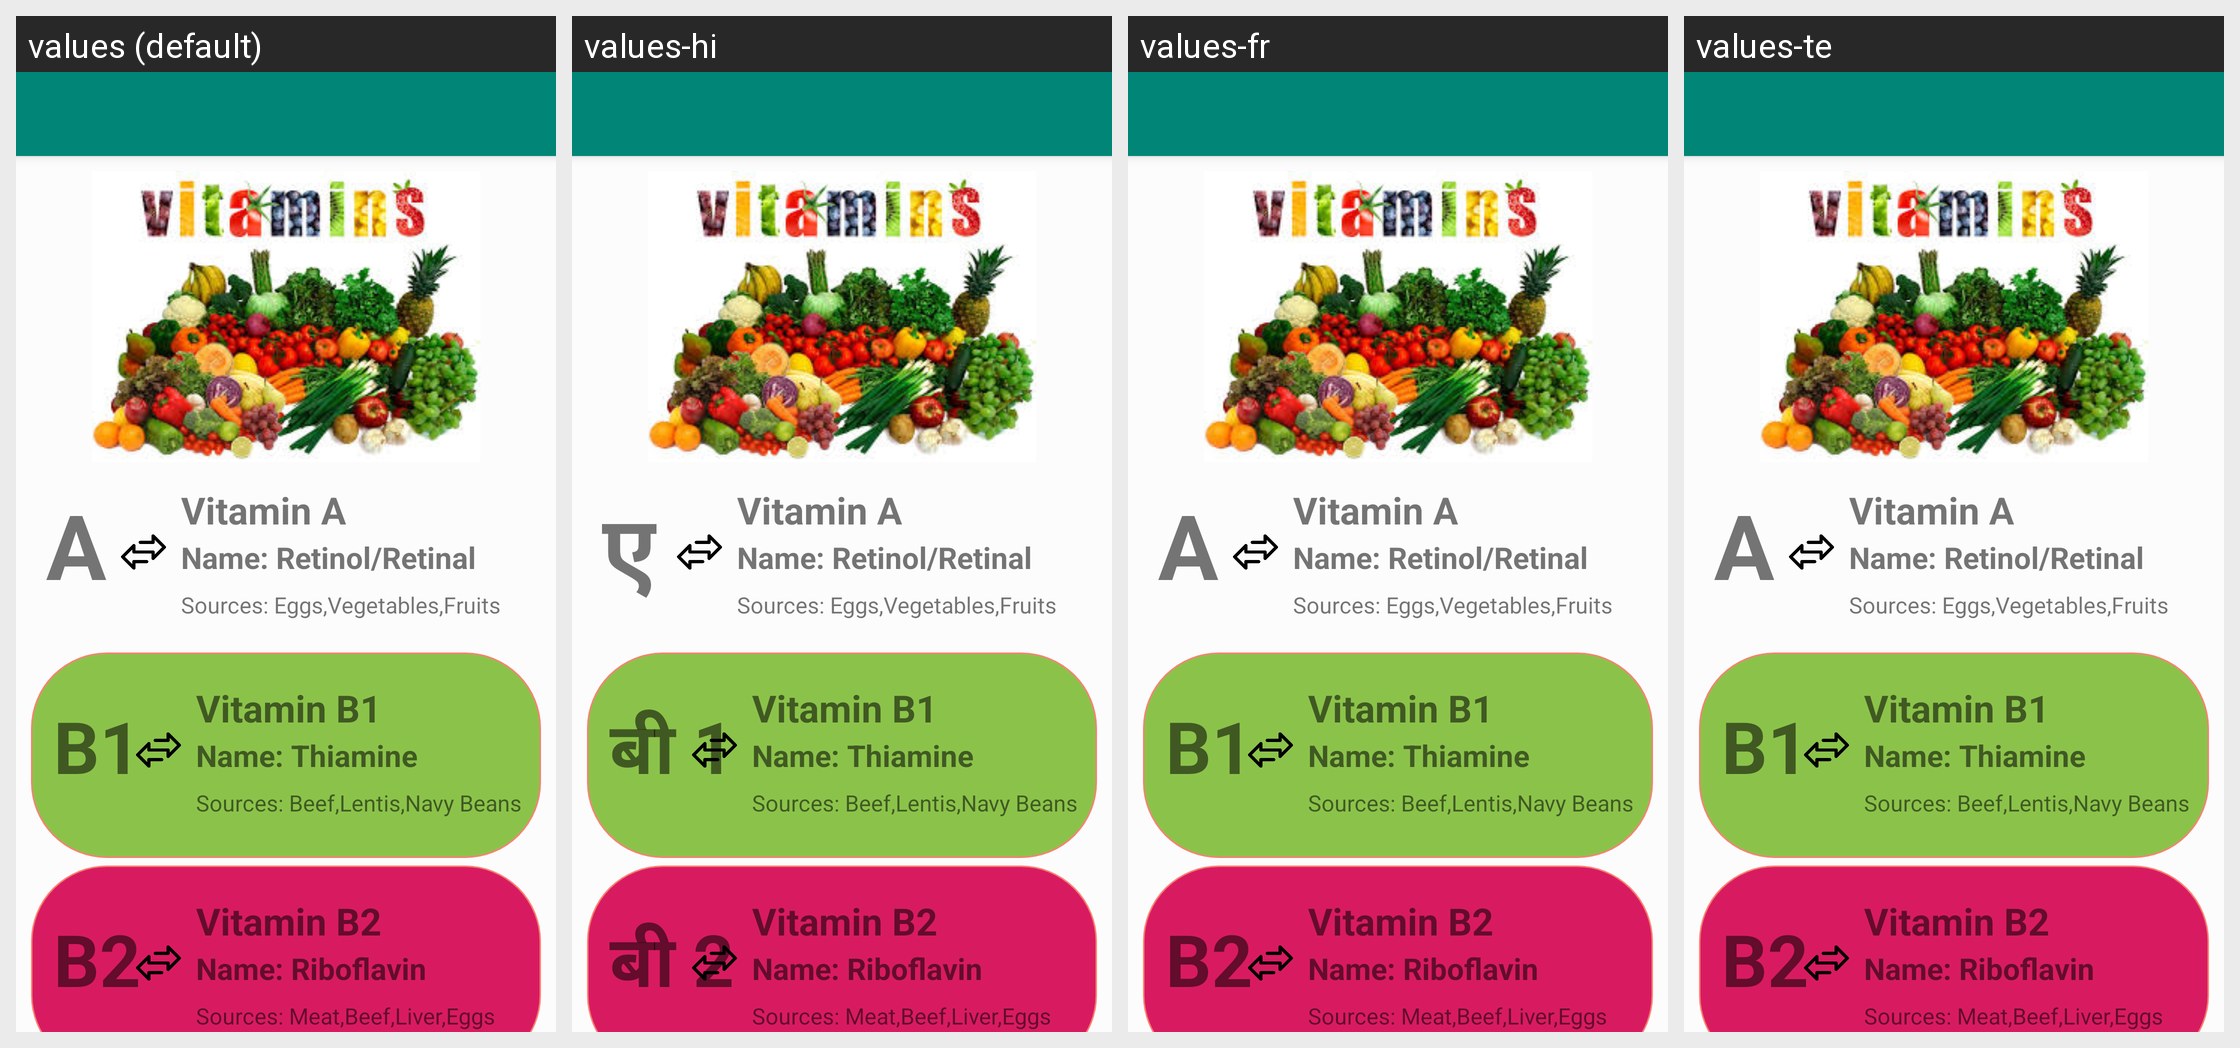

For this localized Android screen grid, give each drawn string resource with its value in every locale shown.
Android screen res/layout/app_bar_vitamins.xml rendered under 4 locales, left to right: values (default), values-hi, values-fr, values-te. Device: Nexus 5 (rendered at 1080×1920; each locale shown at half size, 540×960, under a caption strip naming it); theme AppTheme.
Strings drawn on this screen, with the default value and each locale's value (text and hints the layout hard-codes, and strings that could not be matched under every locale, appear in the picture but are not listed):

a
  values: A
  values-hi: ए
  values-fr: A
  values-te: A

b1
  values: B1
  values-hi: बी 1
  values-fr: B1
  values-te: B1

b2
  values: B2
  values-hi: बी 2
  values-fr: B2
  values-te: B2
